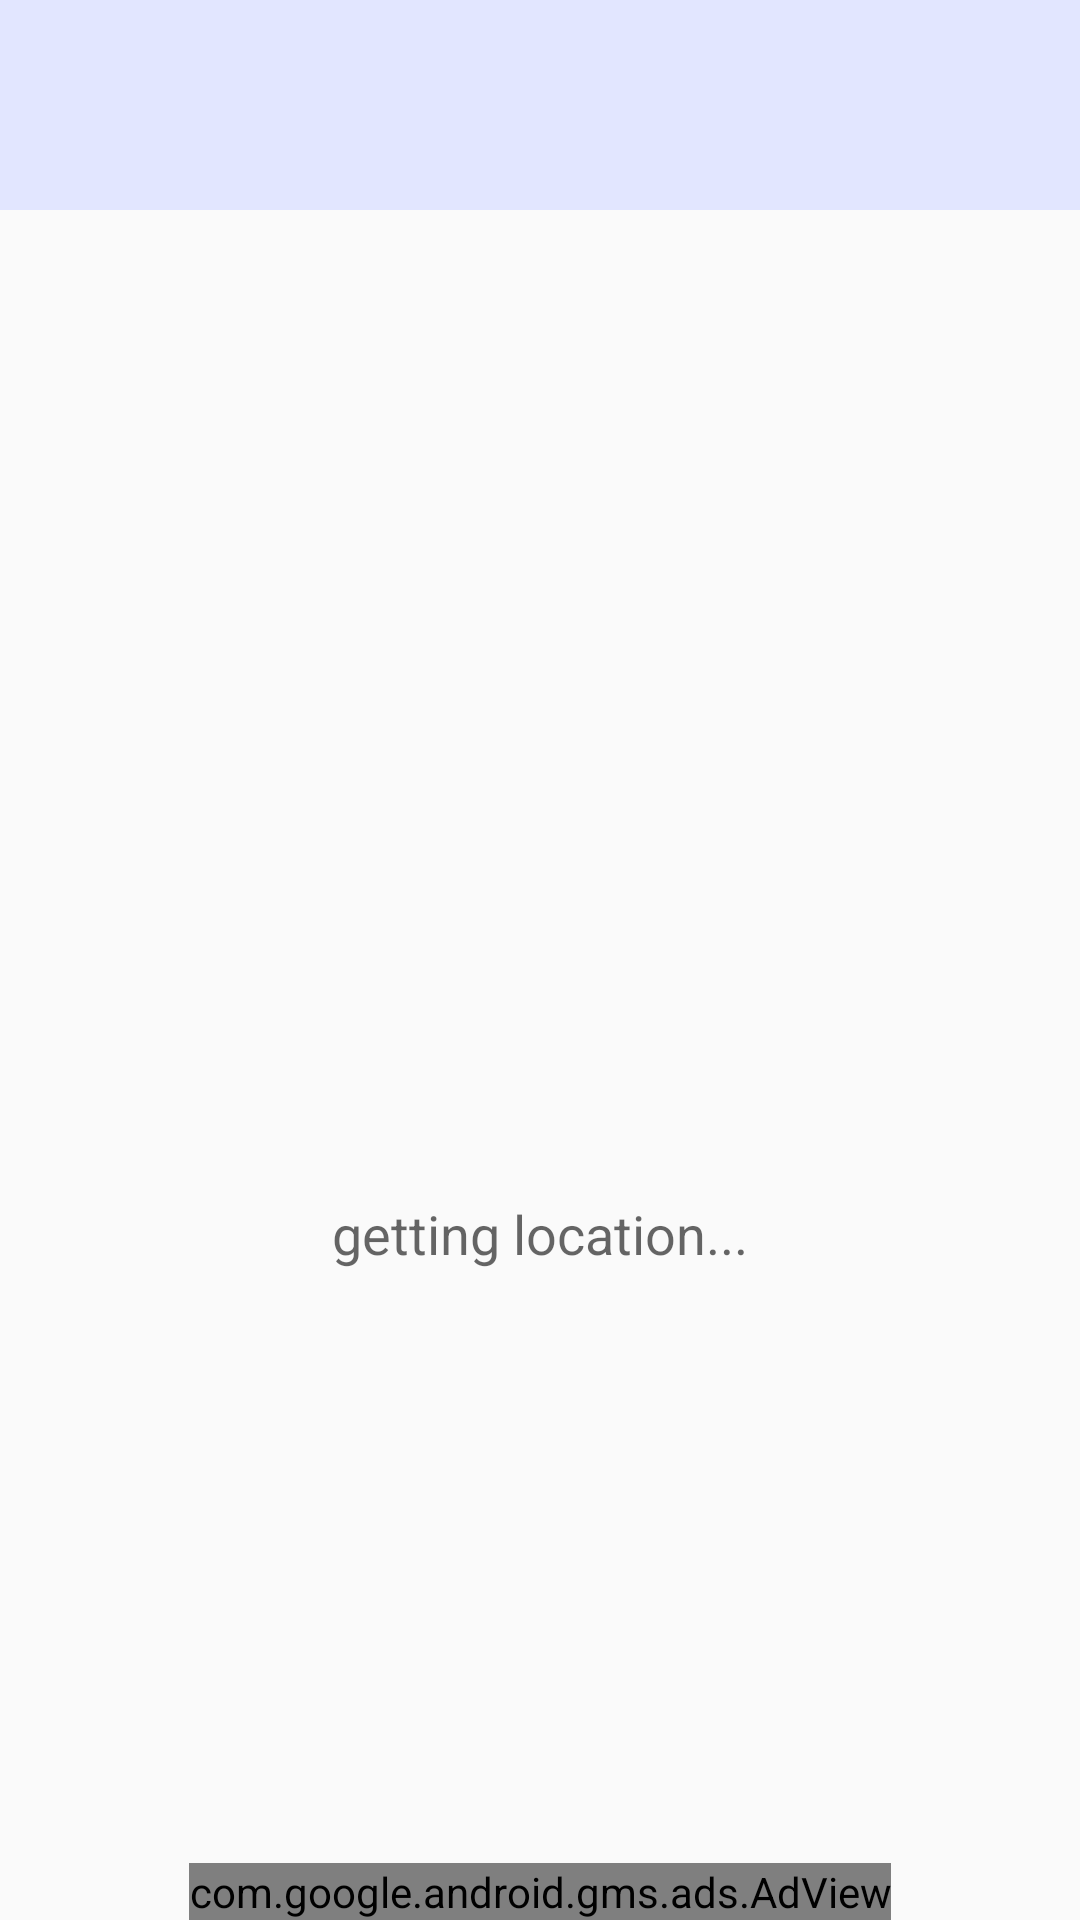

Android layout source for this screen:
<!-- AndroidManifest.xml: application theme AppTheme -->
<!-- res/layout/current_fragment_layout.xml -->
<?xml version="1.0" encoding="utf-8"?>
<RelativeLayout xmlns:android="http://schemas.android.com/apk/res/android"
    xmlns:app="http://schemas.android.com/apk/res-auto"
    android:layout_width="match_parent"
    android:layout_height="match_parent">

    <ImageView
        android:id="@+id/icon_clothes_up"
        android:layout_width="120dp"
        android:layout_height="120dp"
        android:layout_below="@+id/icon_sunglasses"
        android:layout_centerHorizontal="true" />

    <ImageView
        android:id="@+id/icon_clothes_down"
        android:layout_width="120dp"
        android:layout_height="120dp"
        android:layout_alignLeft="@+id/icon_clothes_up"
        android:layout_alignStart="@+id/icon_clothes_up"
        android:layout_below="@+id/icon_clothes_up" />

    <TextView
        android:id="@+id/address"
        android:layout_width="wrap_content"
        android:layout_height="wrap_content"
        android:layout_below="@+id/icon_clothes_down"
        android:layout_centerHorizontal="true"
        android:text="getting location..."
        android:gravity="center"
        android:textAppearance="?android:attr/textAppearanceMedium" />

    <ImageView
        android:id="@+id/icon_sunglasses"
        android:layout_width="90dp"
        android:layout_height="90dp"
        android:layout_marginTop="69dp"
        android:layout_alignParentTop="true"
        android:layout_centerHorizontal="true" />

    <ImageView
        android:id="@+id/icon_umbrella"
        android:layout_width="90dp"
        android:layout_height="90dp"
        android:layout_alignTop="@+id/icon_sunglasses"
        android:layout_alignParentRight="true"
        android:layout_alignParentEnd="true" />

    <ImageView
        android:id="@+id/icon_weather"
        android:layout_width="100dp"
        android:layout_height="100dp"
        android:layout_alignParentLeft="true"
        android:layout_alignParentStart="true"
        android:layout_alignTop="@+id/icon_sunglasses" />
    <com.google.android.gms.ads.AdView
        xmlns:ads="http://schemas.android.com/apk/res-auto"
        android:id="@+id/adView"
        android:layout_width="wrap_content"
        android:layout_height="wrap_content"
        android:layout_centerHorizontal="true"
        android:layout_alignParentBottom="true"
        ads:adSize="BANNER"
        ads:adUnitId="ca-app-pub-9181728221541409/4023575976">
    </com.google.android.gms.ads.AdView>
<LinearLayout
    android:paddingLeft="5dp"
    android:paddingRight="5dp"
    android:layout_width="match_parent"
    android:layout_height="70dp"
    android:background="@color/upper_bar_background">

    <TextView
        android:id="@+id/rain"
        android:layout_width="0dp"
        android:layout_height="match_parent"
        android:layout_weight="0.2"
        android:gravity="center"
        android:textAppearance="?android:attr/textAppearanceSmall" />
    <TextView
        android:id="@+id/temp"
        android:layout_width="0dp"
        android:layout_height="match_parent"
        android:layout_weight="0.2"
        android:textColor="@color/tempFont"
        android:textSize="30sp"
        android:gravity="center"/>

    <TextView
        android:id="@+id/tempWhenRain"
        android:layout_width="0dp"
        android:layout_height="match_parent"
        android:layout_weight="0.2"
        android:textColor="@color/tempFont"
        android:textSize="30sp"
        android:gravity="center" />

    <TextView
        android:id="@+id/datetime"
        android:layout_width="0dp"
        android:layout_height="match_parent"
        android:layout_weight="0.2"
        android:gravity="center"
        android:textAppearance="?android:attr/textAppearanceSmall" />

    <TextView
        android:id="@+id/datetimeWhenRain"
        android:layout_width="0dp"
        android:layout_height="match_parent"
        android:layout_weight="0.2"
        android:gravity="center"
        android:textAppearance="?android:attr/textAppearanceSmall" />

</LinearLayout>

</RelativeLayout>
<!-- resources referenced by this layout -->
<resources>
  <color name="tempFont">#ff0008</color>
  <color name="upper_bar_background">#e2e6ff</color>
  <style name="AppTheme" parent="Theme.AppCompat.Light.DarkActionBar">
          
          <item name="colorPrimary">@color/colorPrimary</item>
          <item name="colorPrimaryDark">@color/colorPrimaryDark</item>
          <item name="colorAccent">@color/colorAccent</item>
          <item name="colorButtonNormal">@color/colorButtonNormal</item>
      </style>
  <color name="colorPrimary">#3F51B5</color>
  <color name="colorPrimaryDark">#303F9F</color>
  <color name="colorAccent">#FF4081</color>
  <color name="colorButtonNormal">#40a3ff</color>
</resources>
